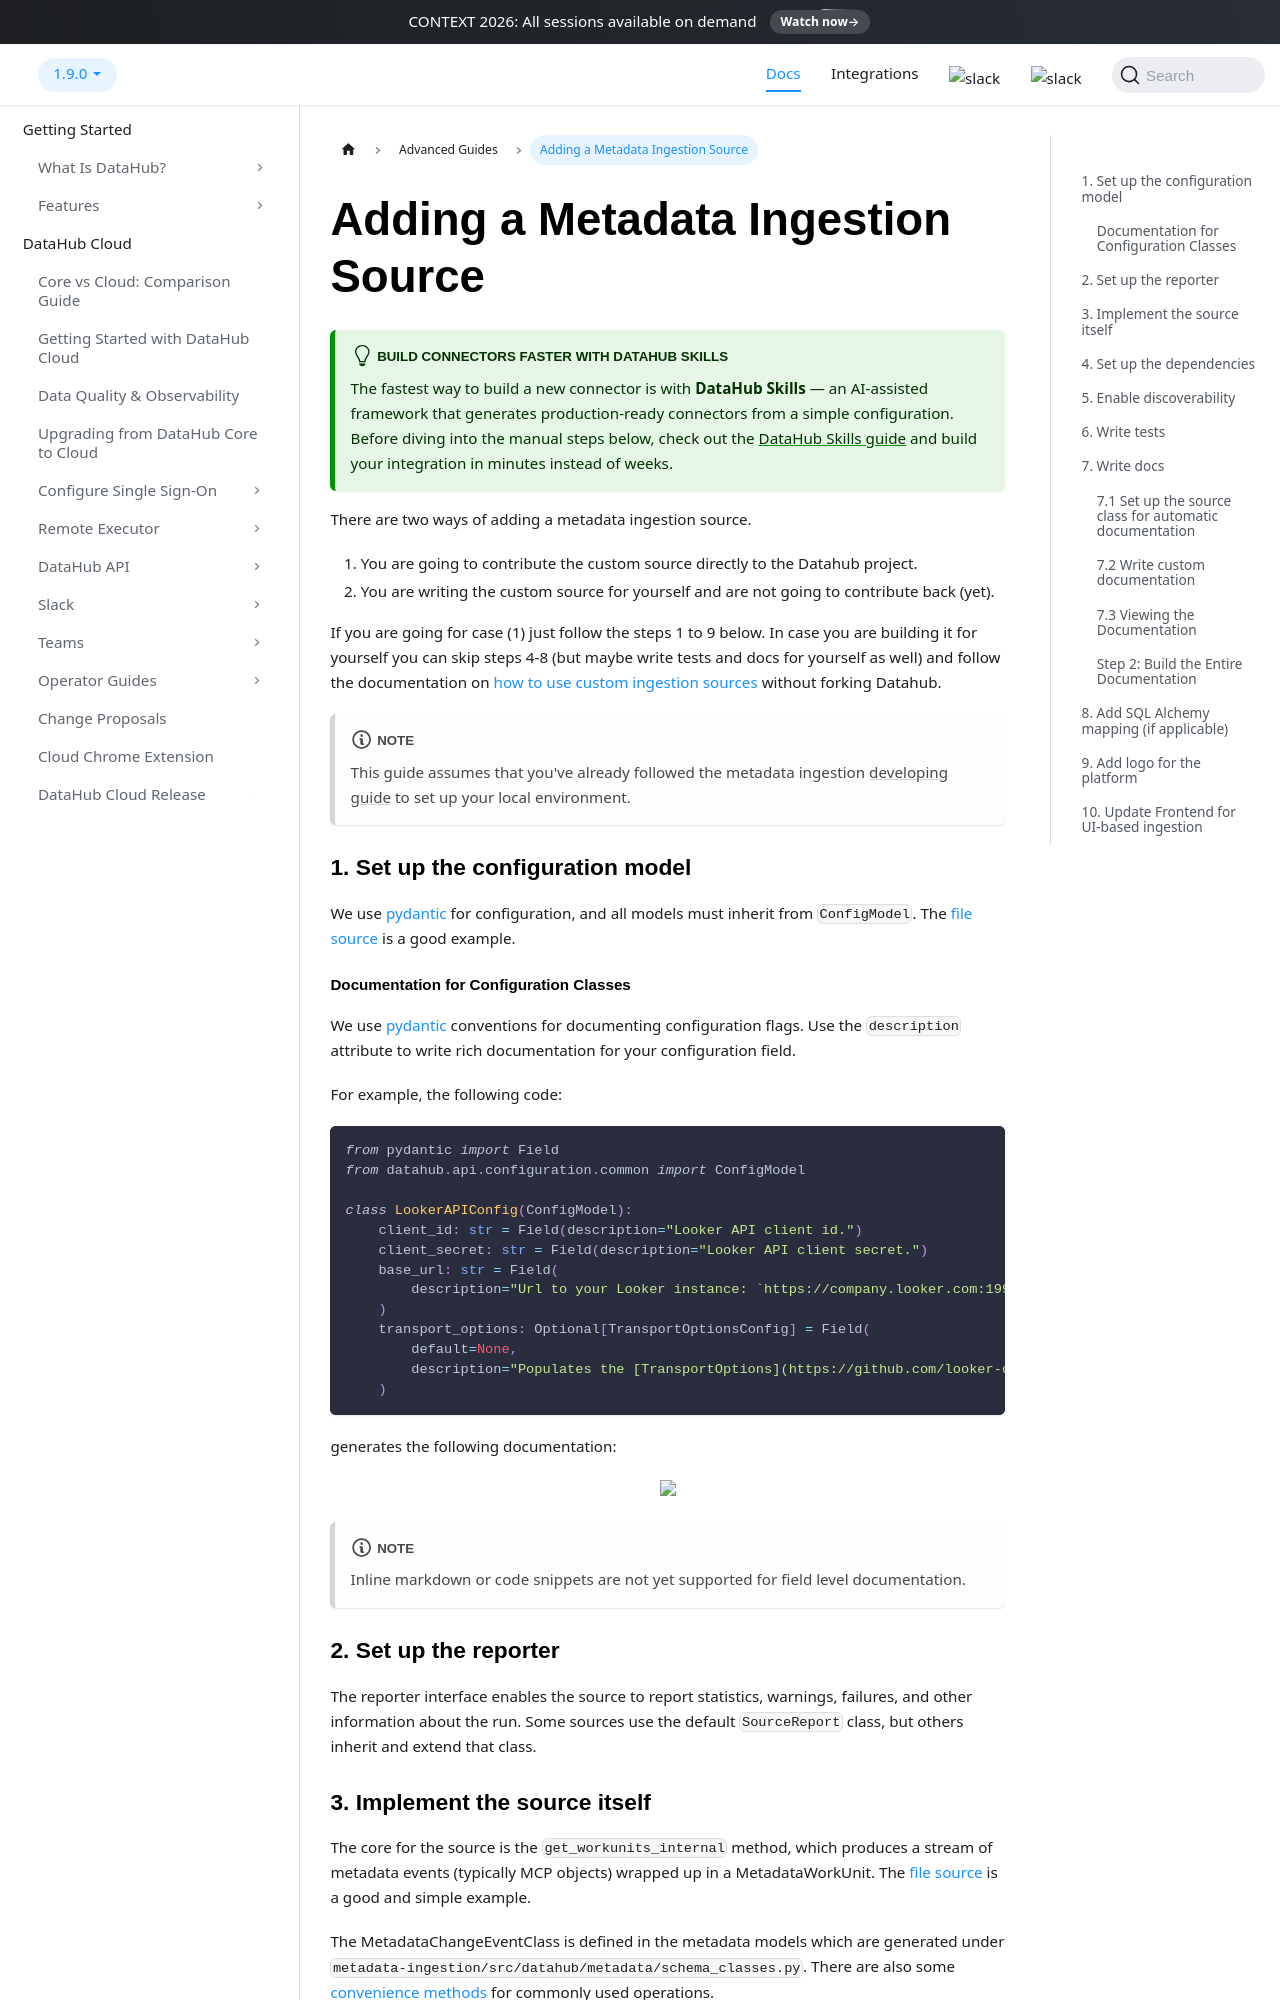

repository: datahub-project/datahub · page: docs/metadata-ingestion/adding-source/index.html · generator: docusaurus

---
description: "Add a new metadata ingestion source to DataHub by extending the Python ingestion framework with a custom connector."
---

# Adding a Metadata Ingestion Source

:::tip Build Connectors Faster with DataHub Skills

The fastest way to build a new connector is with **DataHub Skills** — an AI-assisted framework that generates production-ready connectors from a simple configuration. Before diving into the manual steps below, check out the [DataHub Skills guide](./datahub-skills.md) and build your integration in minutes instead of weeks.

:::

There are two ways of adding a metadata ingestion source.

1. You are going to contribute the custom source directly to the Datahub project.
2. You are writing the custom source for yourself and are not going to contribute back (yet).

If you are going for case (1) just follow the steps 1 to 9 below. In case you are building it for yourself you can skip
steps 4-8 (but maybe write tests and docs for yourself as well) and follow the documentation
on [how to use custom ingestion sources](../docs/how/add-custom-ingestion-source.md)
without forking Datahub.

:::note

This guide assumes that you've already followed the metadata ingestion [developing guide](./developing.md) to set up
your local environment.

:::

### 1. Set up the configuration model

We use [pydantic](https://pydantic-docs.helpmanual.io/) for configuration, and all models must inherit
from `ConfigModel`. The [file source](./src/datahub/ingestion/source/file.py) is a good example.

#### Documentation for Configuration Classes

We use [pydantic](https://pydantic-docs.helpmanual.io) conventions for documenting configuration flags. Use the `description` attribute to write rich documentation for your configuration field.

For example, the following code:

```python
from pydantic import Field
from datahub.api.configuration.common import ConfigModel

class LookerAPIConfig(ConfigModel):
    client_id: str = Field(description="Looker API client id.")
    client_secret: str = Field(description="Looker API client secret.")
    base_url: str = Field(
        description="Url to your Looker instance: `https://company.looker.com:19999` or `https://looker.company.com`, or similar. Used for making API calls to Looker and constructing clickable dashboard and chart urls."
    )
    transport_options: Optional[TransportOptionsConfig] = Field(
        default=None,
        description="Populates the [TransportOptions](https://github.com/looker-open-source/sdk-codegen/blob/94d6047a0d52912ac082eb91616c1e7c379ab262/python/looker_sdk/rtl/transport.py#L70) struct for looker client",
    )
```

generates the following documentation:

<p align="center">
  <img width="70%"  src="https://raw.githubusercontent.com/datahub-project/static-assets/main/imgs/metadata-ingestion/generated_config_docs.png"/>
</p>

:::note
Inline markdown or code snippets are not yet supported for field level documentation.
:::

### 2. Set up the reporter

The reporter interface enables the source to report statistics, warnings, failures, and other information about the run.
Some sources use the default `SourceReport` class, but others inherit and extend that class.
